Labelled photos from "dataset", an image-classification folder in schwein69/VA_Project. The possible labels are: fist, index finger pointing, open palm, pinch, two fingers.

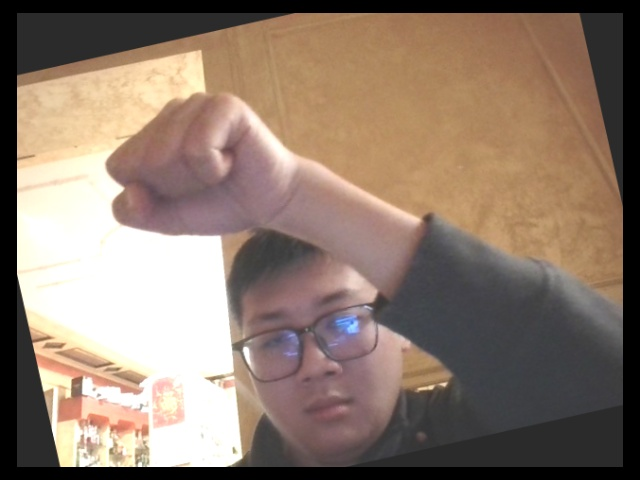
Label: fist

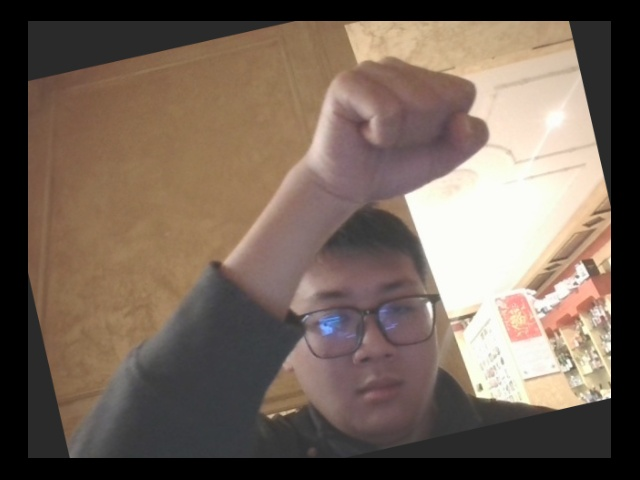
Label: fist

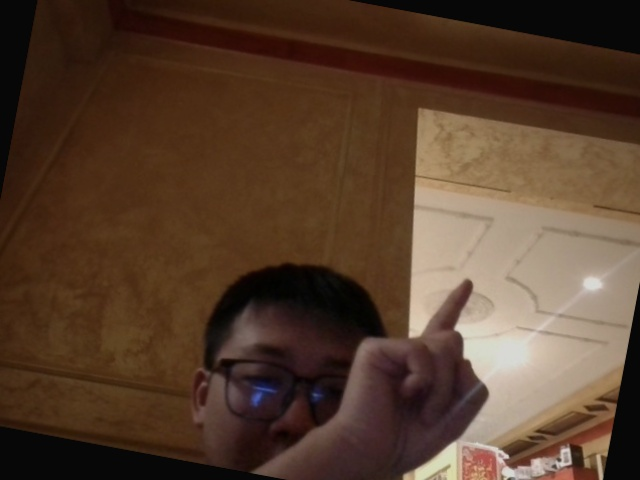
Label: index finger pointing

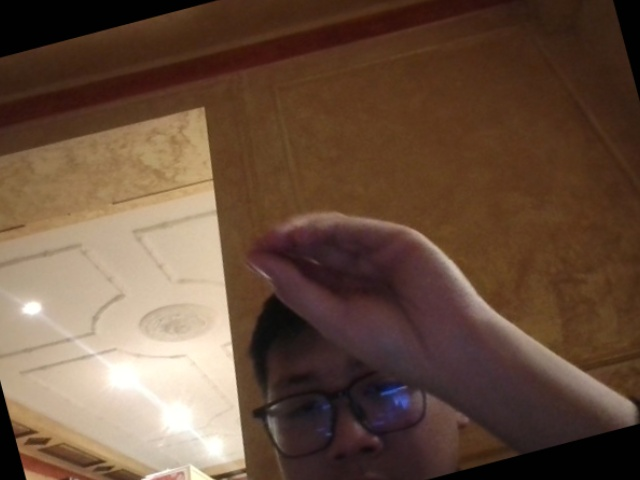
Label: pinch

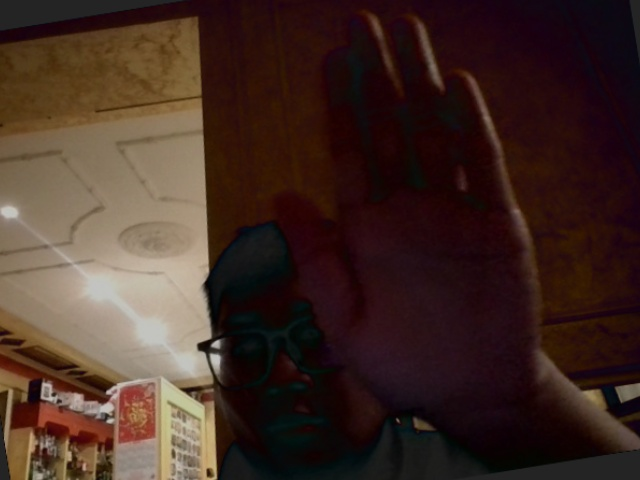
Label: open palm

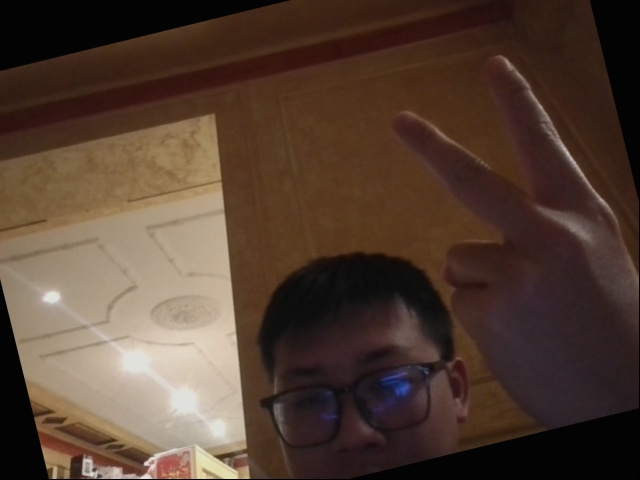
Label: two fingers
